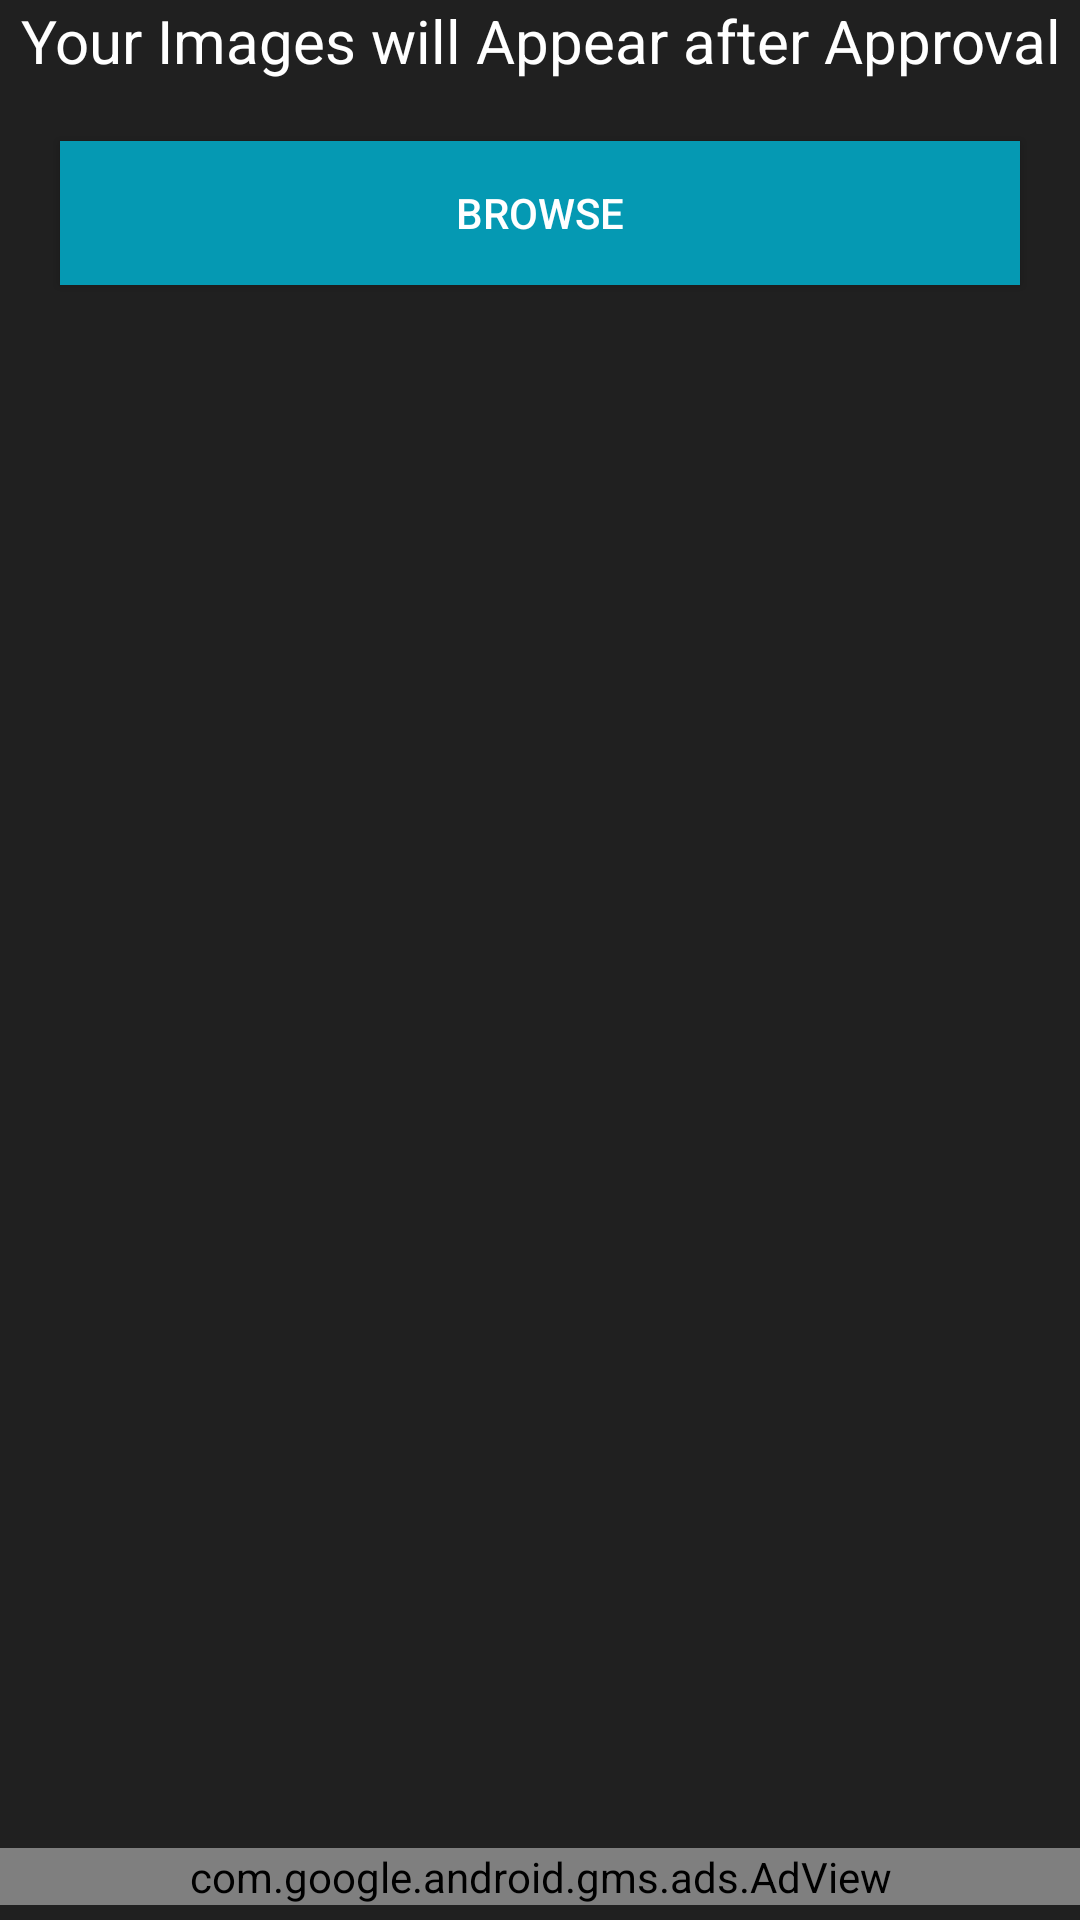

Android layout source for this screen:
<!-- AndroidManifest.xml: application theme AppTheme -->
<!-- res/layout/fragment_image__upload.xml -->
<?xml version="1.0" encoding="utf-8"?>
<LinearLayout xmlns:android="http://schemas.android.com/apk/res/android"
    xmlns:ads="http://schemas.android.com/apk/res-auto"
    xmlns:tools="http://schemas.android.com/tools"
    android:layout_width="match_parent"
    android:layout_height="match_parent"
    android:orientation="vertical"
    android:weightSum="1"
    android:background="@color/background_color"
    tools:context=".Fragment.Image_Upload">

    <LinearLayout
        android:layout_weight="1"
        android:layout_width="match_parent"
        android:layout_height="match_parent"
        android:orientation="vertical">

        <TextView
            android:layout_width="match_parent"
            android:layout_height="wrap_content"
            android:gravity="center"
            android:text="Your Images will Appear after Approval"
            android:textColor="@color/tab_selected"
            android:textSize="20dp" />

        <Button
            android:id="@+id/browse"
            android:layout_width="match_parent"
            android:layout_height="wrap_content"
            android:layout_margin="20dp"
            android:background="@color/colorAccent"
            android:text="Browse"
            android:textColor="@color/tab_selected" />

        <android.support.v7.widget.RecyclerView
            android:id="@+id/uploadlist"
            android:layout_width="match_parent"
            android:layout_height="match_parent"
            android:layout_marginTop="10dp">

        </android.support.v7.widget.RecyclerView>

    </LinearLayout>

    <com.google.android.gms.ads.AdView
        android:id="@+id/adView"
        android:layout_width="match_parent"
        android:layout_height="wrap_content"
        android:layout_alignParentBottom="true"
        android:layout_centerHorizontal="true"
        android:layout_marginBottom="5dp"
        ads:adSize="BANNER"
        ads:adUnitId="@string/banner_upload_image" />

</LinearLayout>
<!-- resources referenced by this layout -->
<resources>
  <color name="background_color">#202020</color>
  <color name="colorAccent">#0599B3</color>
  <color name="tab_selected">#ffffff</color>
  <string name="banner_upload_image">ca-app-pub-5013638152042731/7513400381</string>
  <style name="AppTheme" parent="Theme.AppCompat.Light.DarkActionBar">
          
          <item name="colorPrimary">@color/colorPrimary</item>
          <item name="colorPrimaryDark">@color/colorPrimaryDark</item>
          <item name="colorAccent">@color/colorAccent</item>
      </style>
  <color name="colorPrimary">#202020</color>
  <color name="colorPrimaryDark">#202020</color>
</resources>
